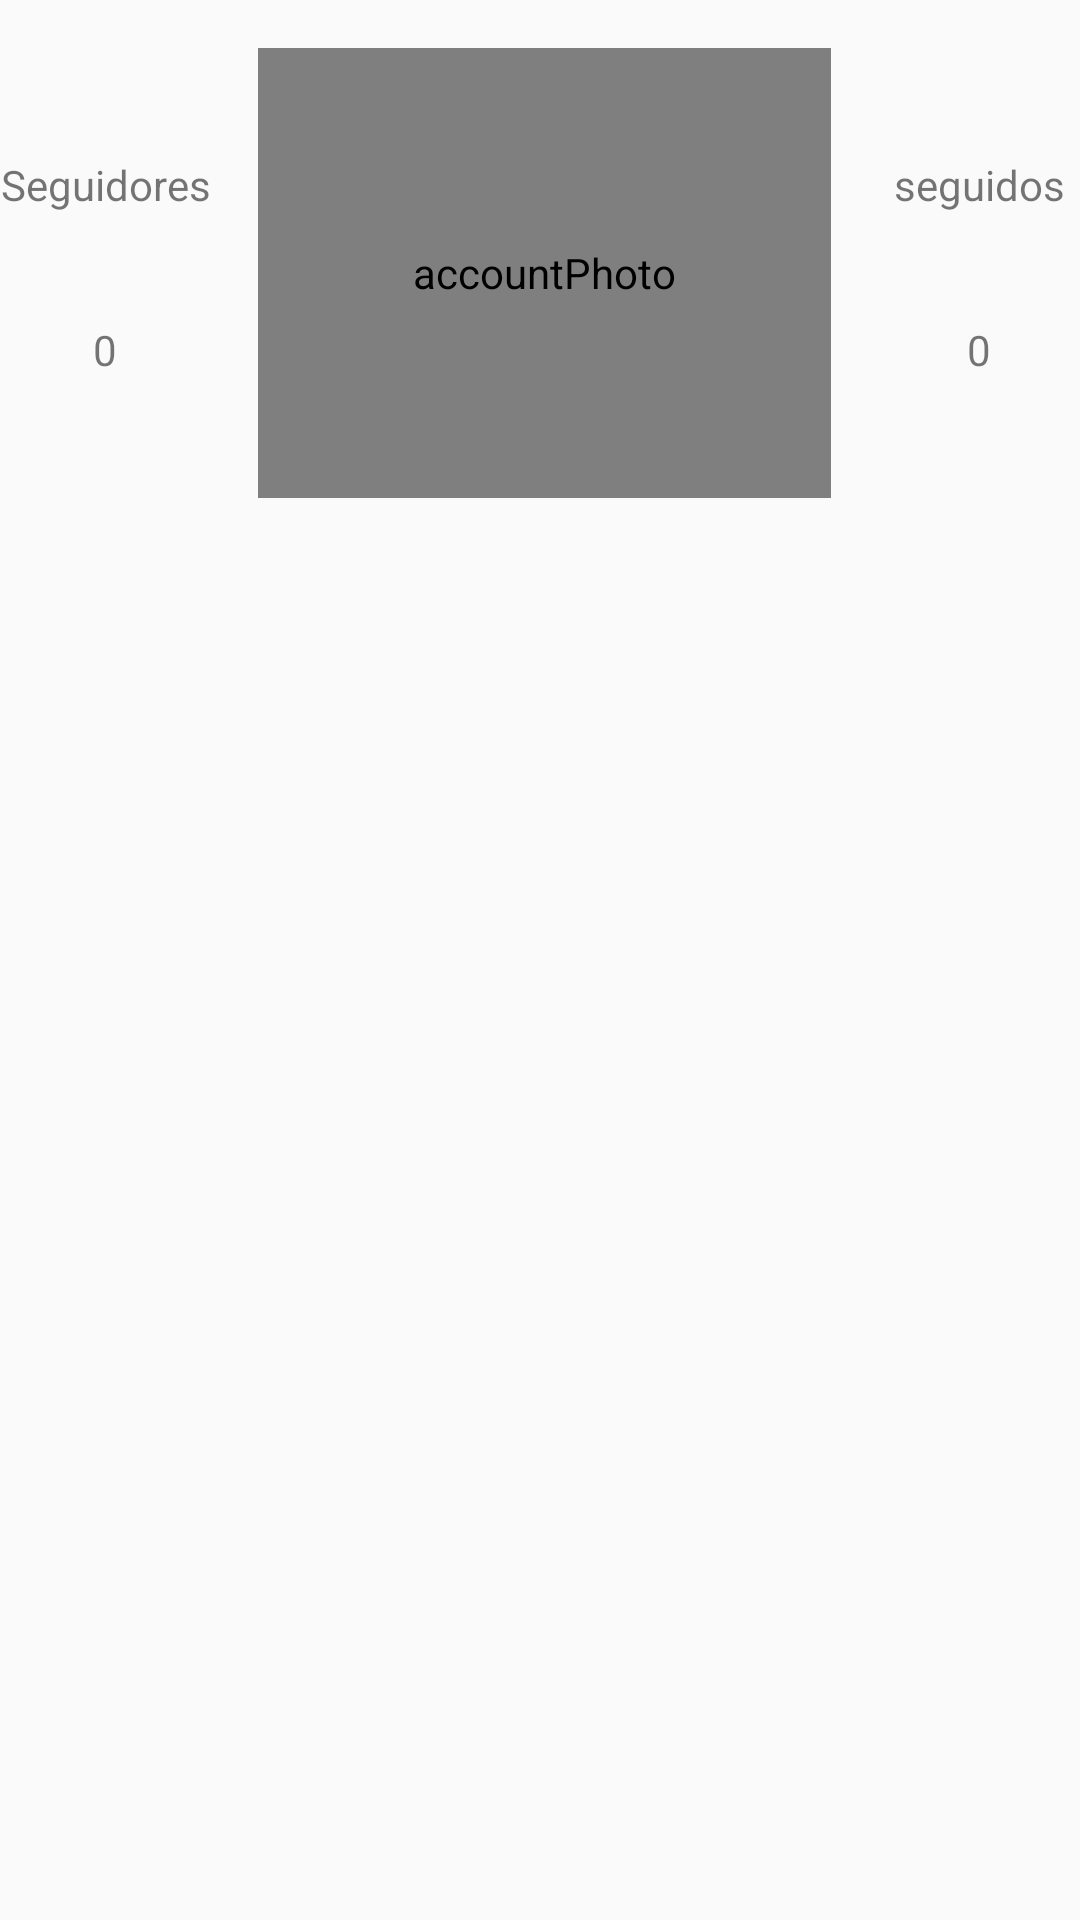

This screen was rendered from an Android layout file. Write that file and the resources it references.
<!-- AndroidManifest.xml: application theme AppTheme -->
<!-- res/layout/fragment_account.xml -->
<?xml version="1.0" encoding="utf-8"?>
<androidx.constraintlayout.widget.ConstraintLayout xmlns:android="http://schemas.android.com/apk/res/android"
    xmlns:app="http://schemas.android.com/apk/res-auto"
    xmlns:tools="http://schemas.android.com/tools"
    android:layout_width="match_parent"
    android:layout_height="match_parent"
    tools:context=".ui.MainActivity">

        <LinearLayout
            android:layout_width="match_parent"
            android:layout_height="wrap_content"
            android:orientation="vertical"
            tools:ignore="MissingConstraints">

            <LinearLayout
                android:layout_width="match_parent"
                android:layout_height="wrap_content"
                android:gravity="center_horizontal"
                android:orientation="horizontal">

                <LinearLayout
                    android:layout_width="wrap_content"
                    android:layout_height="wrap_content"
                    android:orientation="vertical">

                    <TextView
                        android:id="@+id/textViewSeguidores"
                        android:layout_width="match_parent"
                        android:layout_height="wrap_content"
                        android:layout_gravity="center"
                        android:layout_marginTop="52dp"
                        android:gravity="center"
                        android:text="@string/seguidores" />

                    <TextView
                        android:id="@+id/textViewCountFollowers"
                        android:layout_width="match_parent"
                        android:layout_height="match_parent"
                        android:layout_gravity="center"
                        android:layout_marginTop="36dp"
                        android:gravity="center"
                        android:text="@string/count_followers" />
                </LinearLayout>


                <com.mikhaellopez.circularimageview.CircularImageView
                    android:id="@+id/imageViewAccountPhoto"
                    android:layout_width="0dp"
                    android:layout_height="150dp"
                    android:layout_margin="16dp"
                    android:layout_weight="1"
                    android:contentDescription="@string/accountphoto"
                    android:scaleType="centerCrop"
                    android:src="@drawable/ic_account_circle_black_24dp"
                    app:civ_border_color="#66BB6A"
                    app:civ_border_color_direction="top_to_bottom"
                    app:civ_border_color_end="@color/cardview_shadow_end_color"
                    tools:ignore="PrivateResource" />

                <LinearLayout
                    android:layout_width="wrap_content"
                    android:layout_height="wrap_content"
                    android:orientation="vertical">

                    <TextView
                        android:id="@+id/textViewSeguidos"
                        android:layout_width="match_parent"
                        android:layout_height="wrap_content"
                        android:layout_gravity="center"
                        android:layout_marginLeft="5dp"
                        android:layout_marginTop="52dp"
                        android:layout_marginRight="5dp"
                        android:gravity="center"
                        android:text="@string/seguidos" />

                    <TextView
                        android:id="@+id/textViewCountFollows"
                        android:layout_width="match_parent"
                        android:layout_height="match_parent"
                        android:layout_gravity="center"
                        android:layout_marginTop="36dp"
                        android:gravity="center"
                        android:text="@string/count_follows" />

                </LinearLayout>
            </LinearLayout>


            <androidx.viewpager.widget.ViewPager
                android:id="@+id/viewPager"
                android:layout_width="match_parent"
                android:layout_height="423dp"
                android:layout_gravity="bottom">

                <com.google.android.material.tabs.TabLayout
                    android:id="@+id/tabLayout"
                    android:layout_width="match_parent"
                    android:layout_height="wrap_content"
                    app:tabBackground="@drawable/background_amber_dot_3dp"
                    app:tabIndicator="@drawable/background_tab_indicator_dot_blue"
                    app:tabIndicatorColor="#90FFFFFF"
                    app:tabIndicatorGravity="bottom"
                    app:tabSelectedTextColor="#FFFFFF"
                    app:tabTextColor="#90FFFFFF" />
            </androidx.viewpager.widget.ViewPager>

        </LinearLayout>
</androidx.constraintlayout.widget.ConstraintLayout>
<!-- resources referenced by this layout -->
<resources>
  <!-- drawable background_amber_dot_3dp (drawable) -->
  <?xml version="1.0" encoding="utf-8"?>
      <shape xmlns:android="http://schemas.android.com/apk/res/android"
          android:innerRadius="0dp"
          android:shape="rectangle"
          android:layout_width="match_parent"
          android:thickness="3dp"
          android:useLevel="false">
          <solid android:color="#66BB6A"/>
  
      </shape>
  <!-- drawable background_tab_indicator_dot_blue (drawable) -->
  <?xml version="1.0" encoding="utf-8"?>
  <shape xmlns:android="http://schemas.android.com/apk/res/android"
      android:shape="rectangle"
      android:innerRadius="0dp"
      android:thickness="4dp"
      android:useLevel="false"
      android:tint="@color/colorAccent">
      <size android:height="5dp"/>
  </shape>
  <string name="accountphoto">accountPhoto</string>
  <string name="count_followers">0</string>
  <string name="count_follows">0</string>
  <string name="seguidores">Seguidores</string>
  <string name="seguidos">seguidos  </string>
  <style name="AppTheme" parent="Theme.AppCompat.Light.DarkActionBar">
          
          <item name="colorPrimary">@color/colorPrimary</item>
          <item name="colorPrimaryDark">@color/colorPrimaryDark</item>
          <item name="colorAccent">@color/colorAccent</item>
      </style>
  <color name="colorAccent">#D81B60</color>
  <color name="colorPrimary">#008512</color>
  <color name="colorPrimaryDark">#005704</color>
</resources>
